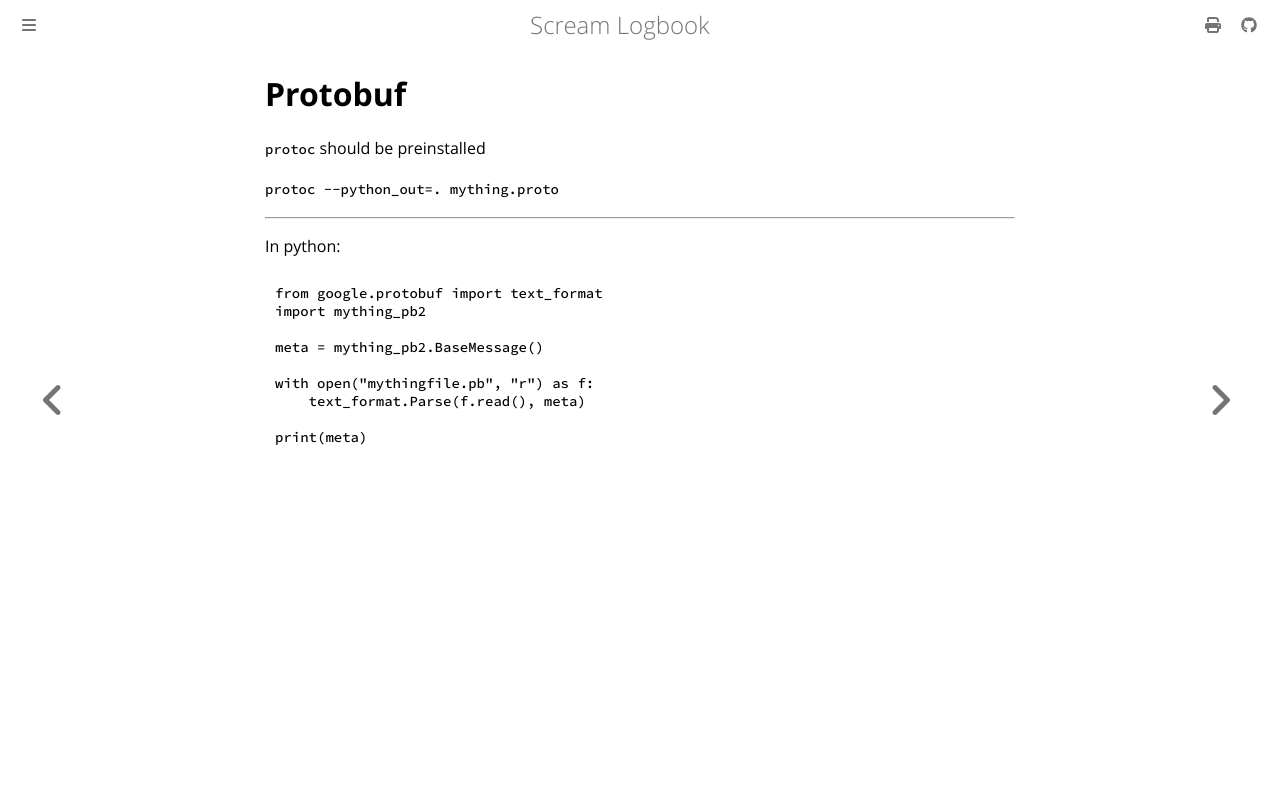

repository: andrei-akopian/ScreamLogbook · page: protobuf/index.html · generator: mdbook

# Protobuf

`protoc` should be preinstalled

`protoc --python_out=. mything.proto`

---

In python:

```py
from google.protobuf import text_format
import mything_pb2

meta = mything_pb2.BaseMessage()

with open("mythingfile.pb", "r") as f:
    text_format.Parse(f.read(), meta)

print(meta)
```
